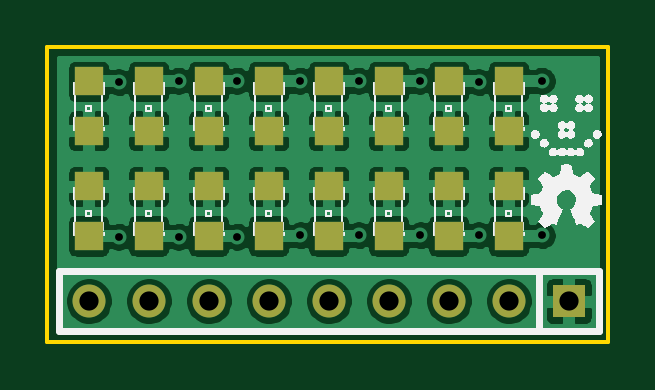
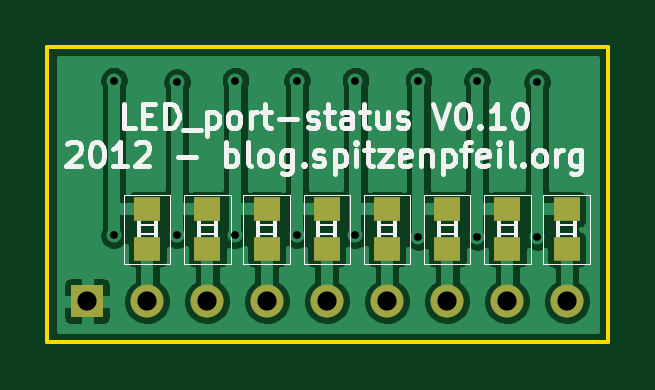
Circuit board: 8 layer files. Board 23.7 x 12.5 mm.
- bottom_mask: LED_port-status-B_Mask.gbs (790 bytes)
- bottom_silk: LED_port-status-B_SilkS.gbo (14834 bytes)
- bottom_copper: LED_port-status-Back.gbl (30489 bytes)
- outline: LED_port-status-Edge_Cuts.gbr (427 bytes)
- top_mask: LED_port-status-F_Mask.gts (1078 bytes)
- top_silk: LED_port-status-F_SilkS.gto (54289 bytes)
- top_copper: LED_port-status-Front.gtl (82581 bytes)
- drill: LED_port-status.drl (453 bytes)

=== bottom_mask: LED_port-status-B_Mask.gbs ===
G04 (created by PCBNEW (2012-12-10 BZR 3841)-testing) date Tue 11 Dec 2012 12:44:15 PM CET*
%MOIN*%
G04 Gerber Fmt 3.4, Leading zero omitted, Abs format*
%FSLAX34Y34*%
G01*
G70*
G90*
G04 APERTURE LIST*
%ADD10C,0.006*%
%ADD11R,0.055X0.055*%
%ADD12C,0.055*%
%ADD13R,0.0433X0.0393*%
G04 APERTURE END LIST*
G54D10*
G54D11*
X40000Y-36000D03*
G54D12*
X39000Y-36000D03*
X38000Y-36000D03*
X37000Y-36000D03*
X36000Y-36000D03*
X35000Y-36000D03*
X34000Y-36000D03*
X33000Y-36000D03*
X32000Y-36000D03*
G54D13*
X37992Y-35137D03*
X37992Y-34469D03*
X37007Y-35137D03*
X37007Y-34469D03*
X36003Y-35137D03*
X36003Y-34469D03*
X35000Y-35137D03*
X35000Y-34469D03*
X33996Y-35137D03*
X33996Y-34469D03*
X32992Y-35137D03*
X32992Y-34469D03*
X32007Y-35137D03*
X32007Y-34469D03*
X38996Y-35137D03*
X38996Y-34469D03*
M02*

=== bottom_silk: LED_port-status-B_SilkS.gbo (14834 bytes, source omitted) ===
=== bottom_copper: LED_port-status-Back.gbl (30489 bytes, source omitted) ===
=== outline: LED_port-status-Edge_Cuts.gbr ===
G04 (created by PCBNEW (2012-12-10 BZR 3841)-testing) date Tue 11 Dec 2012 12:44:15 PM CET*
%MOIN*%
G04 Gerber Fmt 3.4, Leading zero omitted, Abs format*
%FSLAX34Y34*%
G01*
G70*
G90*
G04 APERTURE LIST*
%ADD10C,0.006*%
%ADD11C,0.00590551*%
G04 APERTURE END LIST*
G54D10*
G54D11*
X40661Y-36688D02*
X31311Y-36688D01*
X31311Y-31767D02*
X40661Y-31767D01*
X31311Y-36688D02*
X31311Y-31767D01*
X40661Y-36688D02*
X40661Y-31767D01*
M02*

=== top_mask: LED_port-status-F_Mask.gts ===
G04 (created by PCBNEW (2012-12-10 BZR 3841)-testing) date Tue 11 Dec 2012 12:44:15 PM CET*
%MOIN*%
G04 Gerber Fmt 3.4, Leading zero omitted, Abs format*
%FSLAX34Y34*%
G01*
G70*
G90*
G04 APERTURE LIST*
%ADD10C,0.006*%
%ADD11R,0.055X0.055*%
%ADD12C,0.055*%
%ADD13R,0.0472X0.0472*%
G04 APERTURE END LIST*
G54D10*
G54D11*
X40000Y-36000D03*
G54D12*
X39000Y-36000D03*
X38000Y-36000D03*
X37000Y-36000D03*
X36000Y-36000D03*
X35000Y-36000D03*
X34000Y-36000D03*
X33000Y-36000D03*
X32000Y-36000D03*
G54D13*
X32000Y-34087D03*
X32000Y-34913D03*
X38000Y-34087D03*
X38000Y-34913D03*
X33000Y-34087D03*
X33000Y-34913D03*
X34000Y-34087D03*
X34000Y-34913D03*
X35000Y-34087D03*
X35000Y-34913D03*
X36000Y-34087D03*
X36000Y-34913D03*
X37000Y-34087D03*
X37000Y-34913D03*
X39000Y-34087D03*
X39000Y-34913D03*
X32000Y-32337D03*
X32000Y-33163D03*
X33000Y-32337D03*
X33000Y-33163D03*
X34000Y-32337D03*
X34000Y-33163D03*
X35000Y-32337D03*
X35000Y-33163D03*
X36000Y-32337D03*
X36000Y-33163D03*
X37000Y-32337D03*
X37000Y-33163D03*
X38000Y-32337D03*
X38000Y-33163D03*
X39000Y-32337D03*
X39000Y-33163D03*
M02*

=== top_silk: LED_port-status-F_SilkS.gto (54289 bytes, source omitted) ===
=== top_copper: LED_port-status-Front.gtl (82581 bytes, source omitted) ===
=== drill: LED_port-status.drl ===
M48
INCH,TZ
T1C0.013
T2C0.032
%
G90
G05
T1
X032500Y-032350
X032500Y-034925
X033500Y-032325
X033500Y-034925
X034475Y-032325
X034475Y-034925
X035525Y-032325
X035525Y-034900
X036500Y-032325
X036500Y-034900
X037525Y-032325
X037525Y-034900
X038500Y-032350
X038500Y-034900
X039550Y-032325
X039550Y-034900
T2
X032000Y-036000
X033000Y-036000
X034000Y-036000
X035000Y-036000
X036000Y-036000
X037000Y-036000
X038000Y-036000
X039000Y-036000
X040000Y-036000
T0
M30
